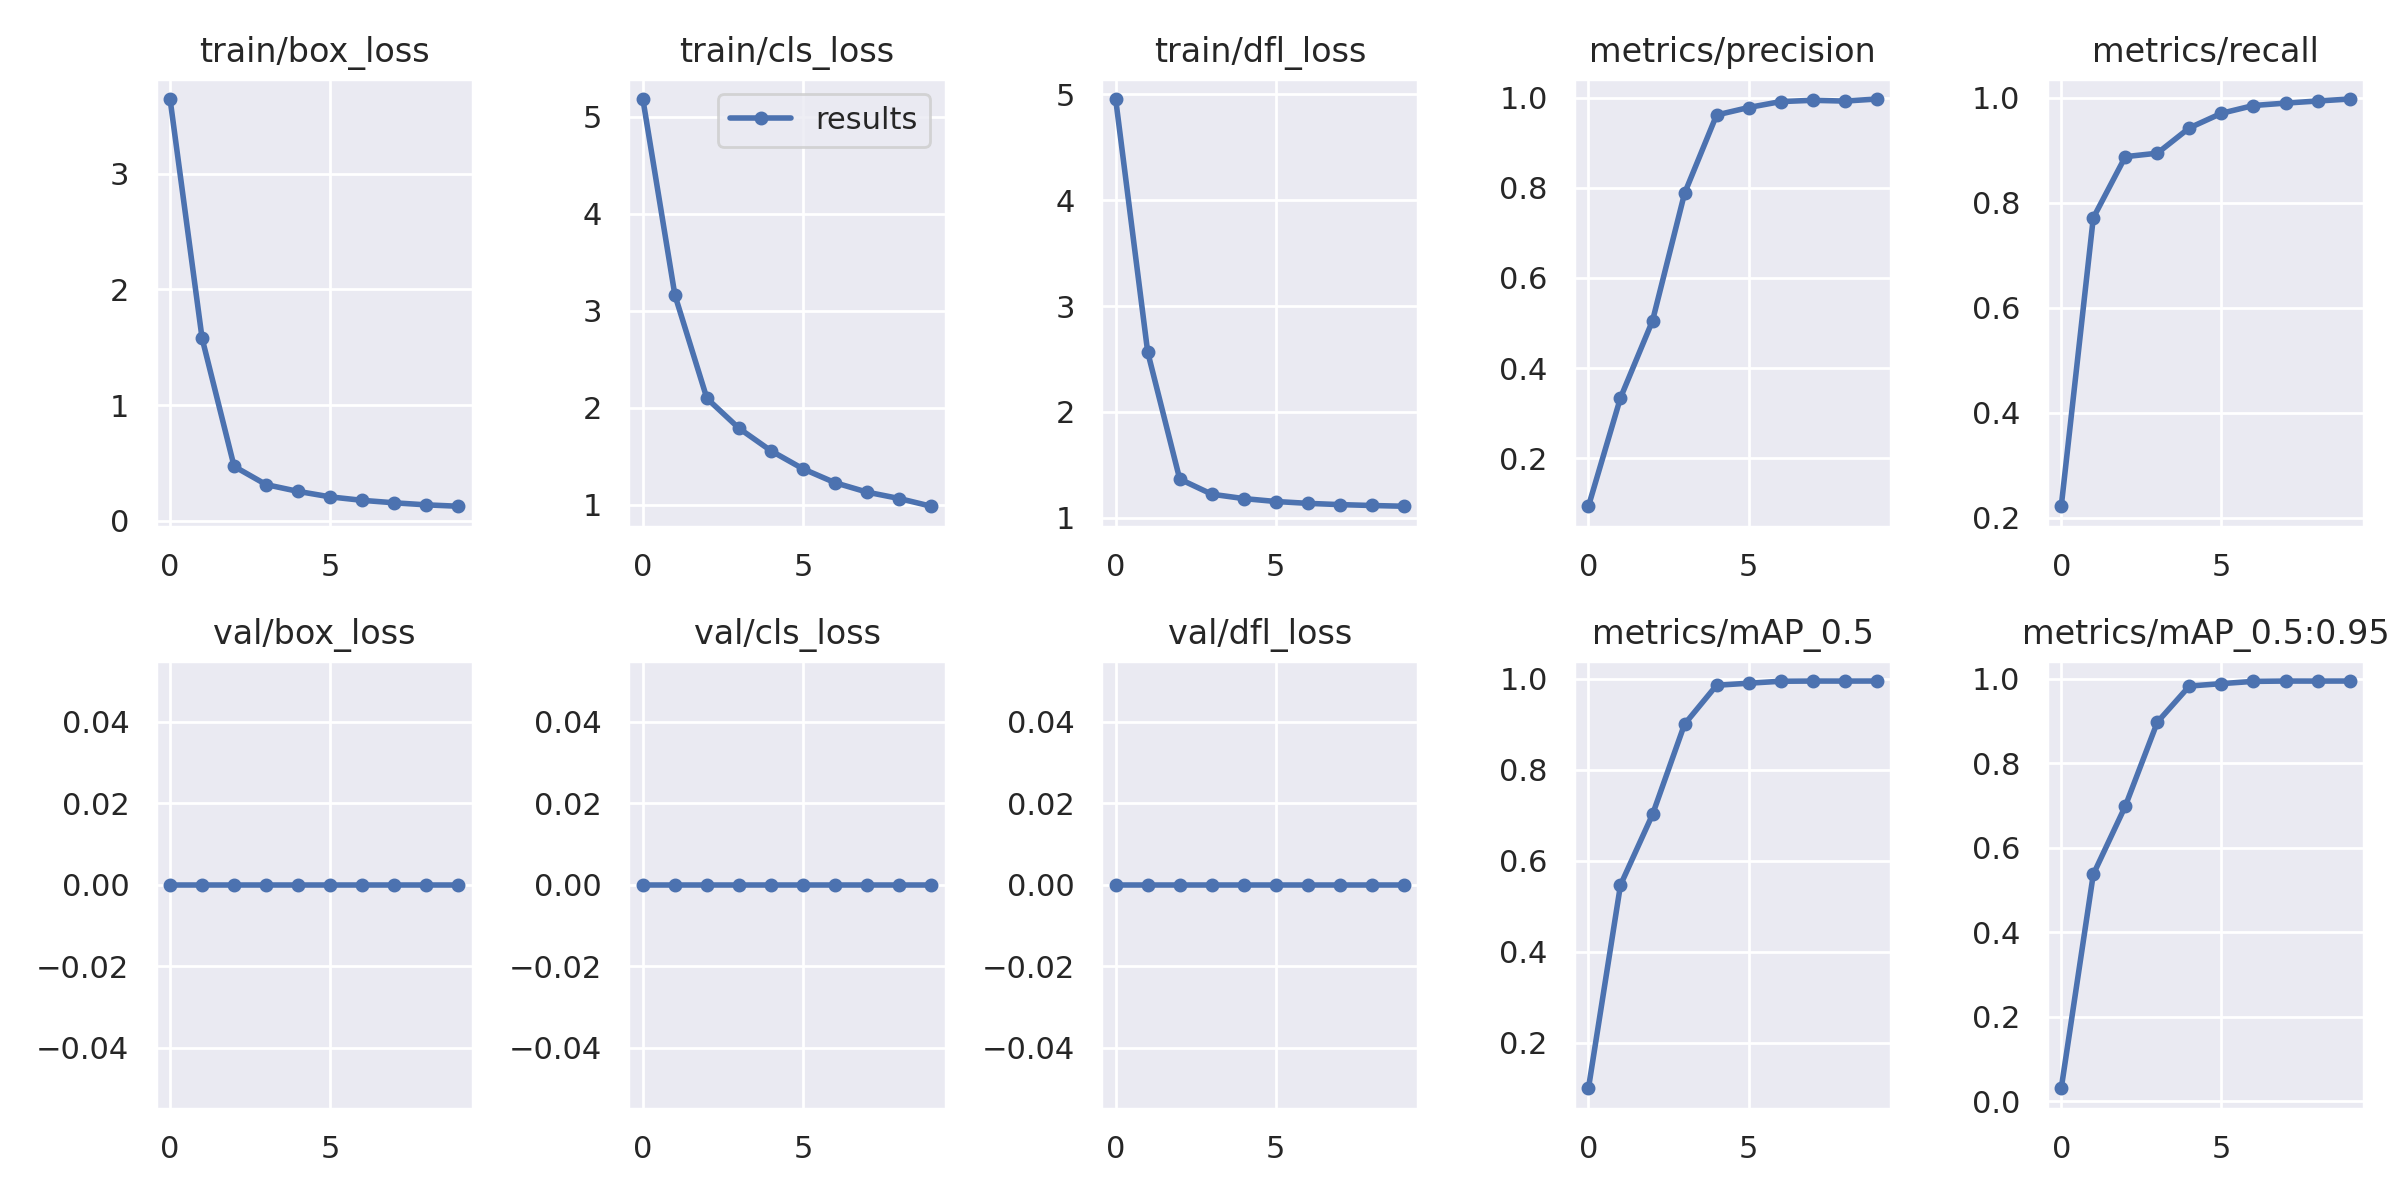

Data behind this chart, as committed beside it:
epoch, train/box_loss, train/cls_loss, train/dfl_loss, metrics/precision, metrics/recall, metrics/mAP_0.5, metrics/mAP_0.5:0.95, val/box_loss, val/cls_loss, val/dfl_loss, x/lr0, x/lr1, x/lr2
0, 3.644, 5.184, 4.957, 0.09322, 0.2223, 0.09978, 0.03075, 0, 0, 0, 0.07001, 0.003333, 0.003333
1, 1.577, 3.162, 2.565, 0.3339, 0.7713, 0.5465, 0.5371, 0, 0, 0, 0.03935, 0.006006, 0.006006
2, 0.4702, 2.096, 1.364, 0.505, 0.8878, 0.7016, 0.6988, 0, 0, 0, 0.008026, 0.00802, 0.00802
3, 0.3128, 1.788, 1.221, 0.7879, 0.8944, 0.9001, 0.8976, 0, 0, 0, 0.00703, 0.00703, 0.00703
4, 0.2541, 1.555, 1.179, 0.9617, 0.9426, 0.9856, 0.9831, 0, 0, 0, 0.00703, 0.00703, 0.00703
5, 0.2069, 1.369, 1.152, 0.9784, 0.9704, 0.9901, 0.9888, 0, 0, 0, 0.00604, 0.00604, 0.00604
6, 0.1769, 1.226, 1.134, 0.9915, 0.9852, 0.9944, 0.9941, 0, 0, 0, 0.00505, 0.00505, 0.00505
7, 0.1556, 1.129, 1.123, 0.9943, 0.9898, 0.9949, 0.9949, 0, 0, 0, 0.00406, 0.00406, 0.00406
8, 0.1379, 1.063, 1.114, 0.9927, 0.9938, 0.9949, 0.9948, 0, 0, 0, 0.00307, 0.00307, 0.00307
9, 0.1259, 0.9832, 1.107, 0.9972, 0.9975, 0.995, 0.995, 0, 0, 0, 0.00208, 0.00208, 0.00208
